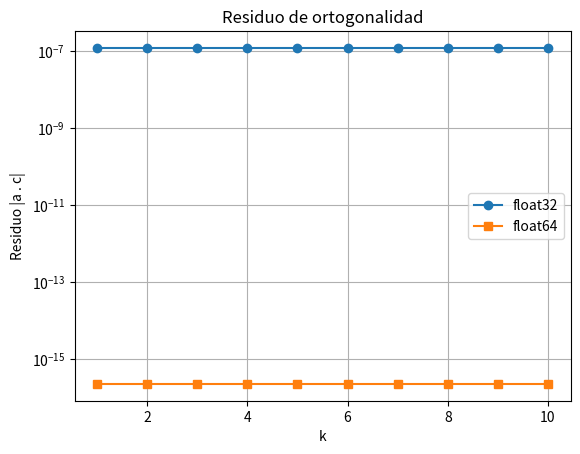

The script that saved this image:
import numpy as np
import matplotlib.pyplot as plt

k_valores = np.arange(1, 11)

residuos32 = []
residuos64 = []

for k in k_valores:

    # float32
    a32 = np.array([1.0, 0.0, 0.0], dtype=np.float32)
    b32 = np.array([1.0, 10.0**(-k), 0.0], dtype=np.float32)

    c32 = np.cross(a32, b32)
    r32 = abs(np.dot(a32, c32))

    residuos32.append(r32)

    # float64
    a64 = np.array([1.0, 0.0, 0.0], dtype=np.float64)
    b64 = np.array([1.0, 10.0**(-k), 0.0], dtype=np.float64)

    c64 = np.cross(a64, b64)
    r64 = abs(np.dot(a64, c64))

    residuos64.append(r64)

    print(f"k = {k}")
    print(f"Residuo float32 = {r32}")
    print(f"Residuo float64 = {r64}")
    print()

# El valor cero no puede representarse en escala logaritmica.
# Se usa epsilon unicamente para poder visualizar los resultados.

eps32 = np.finfo(np.float32).eps
eps64 = np.finfo(np.float64).eps

grafica32 = np.maximum(residuos32, eps32)
grafica64 = np.maximum(residuos64, eps64)

plt.semilogy(k_valores, grafica32, 'o-', label='float32')
plt.semilogy(k_valores, grafica64, 's-', label='float64')

plt.xlabel('k')
plt.ylabel('Residuo |a . c|')
plt.title('Residuo de ortogonalidad')
plt.grid(True, which='both')
plt.legend()

plt.savefig('residuo_ortogonalidad.png',
            dpi=300,
            bbox_inches='tight')

plt.show()
